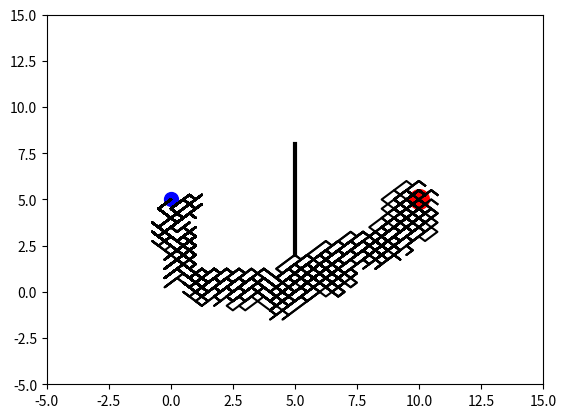

Reproduce this figure in Python.
#비주얼 스튜디어 코드로 실행할것
import matplotlib.pyplot as plt
import numpy as np

N_MOVES = 150
DNA_SIZE = N_MOVES*2         # 40 x moves, 40 y moves
DIRECTION_BOUND = [0, 1]
CROSS_RATE = 0.8 
MUTATE_RATE = 0.0001
POP_SIZE = 100
N_GENERATIONS = 100
GOAL_POINT = [10, 5]
START_POINT = [0, 5]
OBSTACLE_LINE = np.array([[5, 2], [5, 8]])


class GA(object):
    def __init__(self, DNA_size, DNA_bound, cross_rate, mutation_rate, pop_size, ):
        self.DNA_size = DNA_size
        DNA_bound[1] += 1
        self.DNA_bound = DNA_bound
        self.cross_rate = cross_rate
        self.mutate_rate = mutation_rate
        self.pop_size = pop_size

        self.pop = np.random.randint(*DNA_bound, size=(pop_size, DNA_size))

    def DNA2product(self, DNA, n_moves, start_point):                 # convert to readable string
        pop = (DNA - 0.5) / 2
        pop[:, 0], pop[:, n_moves] = start_point[0], start_point[1]
        lines_x = np.cumsum(pop[:, :n_moves], axis=1)
        lines_y = np.cumsum(pop[:, n_moves:], axis=1)
        return lines_x, lines_y

    def get_fitness(self, lines_x, lines_y, goal_point, obstacle_line):
        dist2goal = np.sqrt((goal_point[0] - lines_x[:, -1]) ** 2 + (goal_point[1] - lines_y[:, -1]) ** 2)
        fitness = np.power(1 / (dist2goal + 1), 2)
        points = (lines_x > obstacle_line[0, 0] - 0.5) & (lines_x < obstacle_line[1, 0] + 0.5)
        y_values = np.where(points, lines_y, np.zeros_like(lines_y) - 100)
        bad_lines = ((y_values > obstacle_line[0, 1]) & (y_values < obstacle_line[1, 1])).max(axis=1)
        fitness[bad_lines] = 1e-6
        return fitness

    def select(self, fitness):
        idx = np.random.choice(np.arange(self.pop_size), size=self.pop_size, replace=True, p=fitness/fitness.sum())
        return self.pop[idx]

    def crossover(self, parent, pop):
        if np.random.rand() < self.cross_rate:
            i_ = np.random.randint(0, self.pop_size, size=1)  # select another individual from pop
            cross_points = np.random.randint(0, 2, self.DNA_size).astype(np.bool)   # choose crossover points
            parent[cross_points] = pop[i_, cross_points]                            # mating and produce one child
        return parent

    def mutate(self, child):
        for point in range(self.DNA_size):
            if np.random.rand() < self.mutate_rate:
                child[point] = np.random.randint(*self.DNA_bound)
        return child

    def evolve(self, fitness):
        pop = self.select(fitness)
        pop_copy = pop.copy()
        for parent in pop:  # for every parent
            child = self.crossover(parent, pop_copy)
            child = self.mutate(child)
            parent[:] = child
        self.pop = pop


class Line(object):
    def __init__(self, n_moves, goal_point, start_point, obstacle_line):
        self.n_moves = n_moves
        self.goal_point = goal_point
        self.start_point = start_point
        self.obstacle_line = obstacle_line

        plt.ion()

    def plotting(self, lines_x, lines_y):
        plt.cla()
        plt.scatter(*self.goal_point, s=200, c='r')
        plt.scatter(*self.start_point, s=100, c='b')
        plt.plot(self.obstacle_line[:, 0], self.obstacle_line[:, 1], lw=3, c='k')
        plt.plot(lines_x.T, lines_y.T, c='k')
        plt.xlim((-5, 15))
        plt.ylim((-5, 15))
        plt.pause(0.01)


ga = GA(DNA_size=DNA_SIZE, DNA_bound=DIRECTION_BOUND,
        cross_rate=CROSS_RATE, mutation_rate=MUTATE_RATE, pop_size=POP_SIZE)

env = Line(N_MOVES, GOAL_POINT, START_POINT, OBSTACLE_LINE)

for generation in range(N_GENERATIONS):
    lx, ly = ga.DNA2product(ga.pop, N_MOVES, START_POINT)
    fitness = ga.get_fitness(lx, ly, GOAL_POINT, OBSTACLE_LINE)
    ga.evolve(fitness)
    print('Gen:', generation, '| best fit:', fitness.max())
    env.plotting(lx, ly)

plt.ioff()
plt.show()

